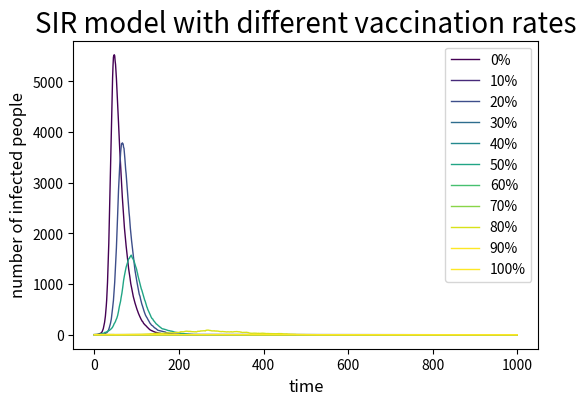

This figure's Python source: (Note: this script raises an exception after producing the figure.)
#import neccessary libraries
import numpy as np
import matplotlib.pyplot as plt
import matplotlib.cm as cm

#define basic variables
N=10000
beta=0.3
gamma=0.05
day=0

#define a class for record
class timecourse:
    suscept=[0 for i in range(1001)]
    infect=[0 for i in range(1001)]
    recover=[0 for i in range(1001)]
    def __init__(self,suscept,infect,recover,day):
        self.suscept[day]=suscept
        self.infect[day]=infect
        self.recover[day]=recover
    def timepoint(self,suscept,infect,recover,day):
        self.suscept[day]=suscept
        self.infect[day]=infect
        self.recover[day]=recover
time=timecourse(9999,1,0,0)

#create plot
plt.figure(figsize=(6,4),dpi=150)

#try different vaccination rates
for percentage in range(0,11):
    
    #initialize values
    infect=1
    recover=0
    suscept=int((10000-infect)*(1-percentage*0.1))
    
    #randomize
    for day in range(1,1001):
        si=np.random.choice(range(2),suscept,p=[1-beta*infect/N,beta*infect/N])
        ir=np.random.choice(range(2),infect,p=[1-gamma,gamma])
        
        #record
        for i in si:
            if i==1:
                suscept-=1
                infect+=1
        for i in ir:
            if i==1:
                infect-=1
                recover+=1
        time.timepoint(suscept,infect,recover,day)

    #add curve
    x=[]
    y=[]
    for i in range(1001):
        x.append(i)
        y.append(time.infect[i])
    plt.plot(x,y,linewidth=1,label=str(percentage*10)+'%', color=cm.viridis(30*percentage))

#draw figure
#plt.title('SIR model with different vaccination rates',fontsize=20)
plt.title('SIR model with different vaccination rates',fontsize=20)
plt.xlabel('time',fontsize=12)
plt.ylabel('number of infected people',fontsize=12)
plt.tick_params(axis='both',labelsize=10)
plt.legend(loc='upper right')
plt.savefig(r'D:\figure.png',type='png')





















